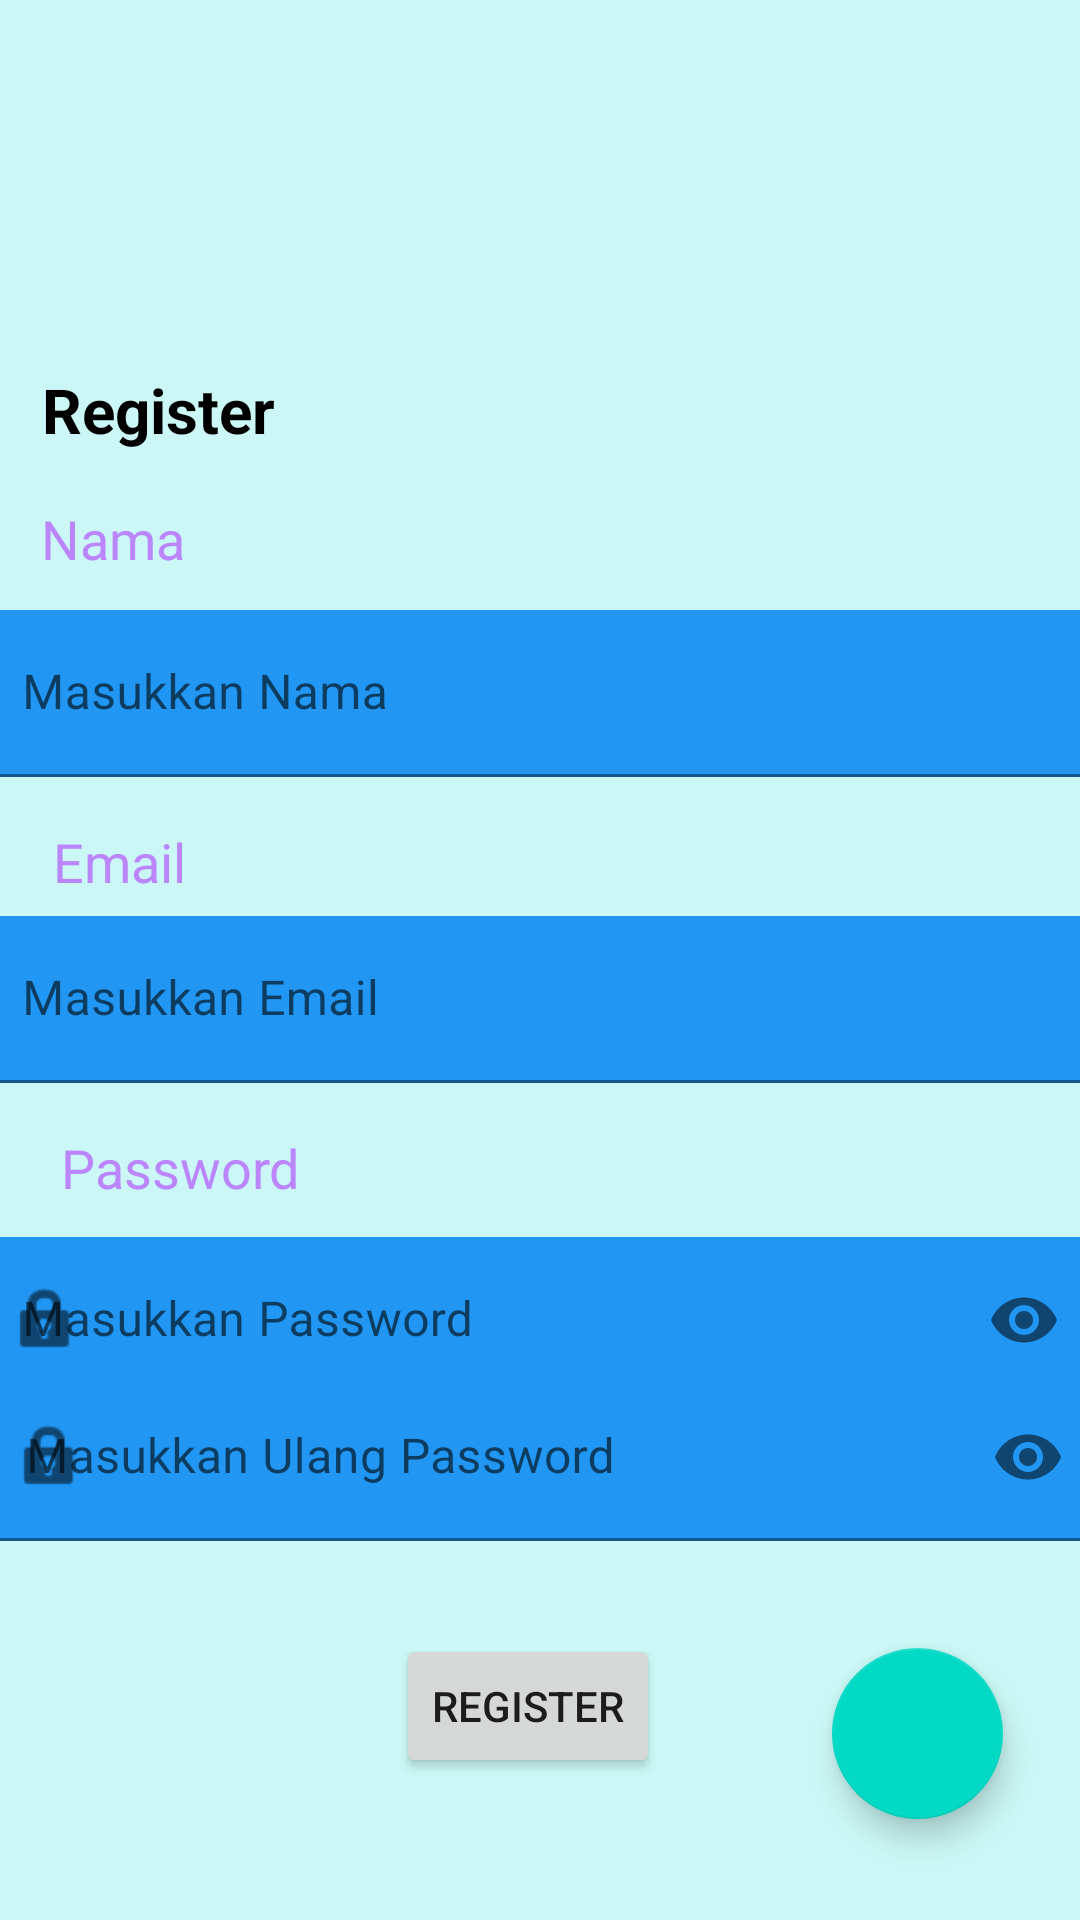

Here is an Android app screen rendered from its layout file. Give the layout XML and the strings, colors and styles it references.
<!-- AndroidManifest.xml: application theme Theme.Exercise1B -->
<!-- res/layout/activity_daftar.xml -->
<?xml version="1.0" encoding="utf-8"?>
<androidx.constraintlayout.widget.ConstraintLayout xmlns:android="http://schemas.android.com/apk/res/android"
    xmlns:app="http://schemas.android.com/apk/res-auto"
    xmlns:tools="http://schemas.android.com/tools"
    android:layout_width="match_parent"
    android:layout_height="match_parent"
    android:background="#CBF8F6"
    tools:context=".Activity_Daftar">

    <ImageView
        android:id="@+id/imageView"
        android:layout_width="109dp"
        android:layout_height="92dp"
        app:layout_constraintBottom_toBottomOf="parent"
        app:layout_constraintEnd_toEndOf="parent"
        app:layout_constraintHorizontal_bias="0.451"
        app:layout_constraintStart_toStartOf="parent"
        app:layout_constraintTop_toTopOf="parent"
        app:layout_constraintVertical_bias="0.056"
        app:srcCompat="@drawable/pendaftran" />

    <TextView
        android:id="@+id/registerText"
        android:layout_width="wrap_content"
        android:layout_height="wrap_content"
        android:text="@string/registertext"
        android:textColor="@color/black"
        android:textSize="10pt"
        android:textStyle="bold"
        app:layout_constraintEnd_toEndOf="parent"
        app:layout_constraintHorizontal_bias="0.049"
        app:layout_constraintStart_toStartOf="parent"
        app:layout_constraintTop_toBottomOf="@+id/imageView" />

    <TextView
        android:id="@+id/textView"
        android:layout_width="wrap_content"
        android:layout_height="wrap_content"
        android:layout_marginTop="8dp"
        android:text="Nama"
        android:textColor="@color/purple_200"
        android:textSize="18sp"
        app:layout_constraintBottom_toBottomOf="parent"
        app:layout_constraintEnd_toEndOf="parent"
        app:layout_constraintHorizontal_bias="0.044"
        app:layout_constraintStart_toStartOf="parent"
        app:layout_constraintTop_toBottomOf="@+id/registerText"
        app:layout_constraintVertical_bias="0.02" />

    <com.google.android.material.textfield.TextInputLayout
        android:id="@+id/textInputNama"
        android:layout_width="374dp"
        android:layout_height="wrap_content"
        app:layout_constraintBottom_toBottomOf="parent"
        app:layout_constraintEnd_toEndOf="parent"
        app:layout_constraintHorizontal_bias="0.648"
        app:layout_constraintStart_toStartOf="parent"
        app:layout_constraintTop_toBottomOf="@+id/textView"
        app:layout_constraintVertical_bias="0.03">

        <com.google.android.material.textfield.TextInputEditText
            android:layout_width="match_parent"
            android:layout_height="wrap_content"
            android:background="#2196F3"
            android:hint="@string/entername" />
    </com.google.android.material.textfield.TextInputLayout>

    <TextView
        android:id="@+id/textView7"
        android:layout_width="60dp"
        android:layout_height="22dp"
        android:layout_marginTop="16dp"
        android:text="Email"
        android:textColor="@color/purple_200"
        android:textSize="18sp"
        app:layout_constraintBottom_toBottomOf="parent"
        app:layout_constraintEnd_toEndOf="parent"
        app:layout_constraintHorizontal_bias="0.059"
        app:layout_constraintStart_toStartOf="parent"
        app:layout_constraintTop_toBottomOf="@+id/textInputNama"
        app:layout_constraintVertical_bias="0.0" />

    <com.google.android.material.textfield.TextInputLayout
        android:id="@+id/textInputEmail"
        android:layout_width="374dp"
        android:layout_height="wrap_content"
        app:layout_constraintBottom_toBottomOf="parent"
        app:layout_constraintEnd_toEndOf="parent"
        app:layout_constraintHorizontal_bias="0.648"
        app:layout_constraintStart_toStartOf="parent"
        app:layout_constraintTop_toBottomOf="@+id/textView7"
        app:layout_constraintVertical_bias="0.029">

        <com.google.android.material.textfield.TextInputEditText
            android:layout_width="match_parent"
            android:layout_height="wrap_content"
            android:background="#2196F3"
            android:hint="@string/enteremail" />
    </com.google.android.material.textfield.TextInputLayout>


    <TextView
        android:id="@+id/textView8"
        android:layout_width="wrap_content"
        android:layout_height="wrap_content"
        android:layout_marginTop="16dp"
        android:text="Password"
        android:textColor="@color/purple_200"
        android:textSize="18sp"
        app:layout_constraintBottom_toBottomOf="parent"
        app:layout_constraintEnd_toEndOf="parent"
        app:layout_constraintHorizontal_bias="0.072"
        app:layout_constraintStart_toStartOf="parent"
        app:layout_constraintTop_toBottomOf="@+id/textInputEmail"
        app:layout_constraintVertical_bias="0.0" />

    <com.google.android.material.textfield.TextInputLayout
        android:id="@+id/textInputPassword"
        android:layout_width="374dp"
        android:layout_height="wrap_content"
        app:layout_constraintBottom_toBottomOf="parent"
        app:layout_constraintEnd_toEndOf="parent"
        app:layout_constraintHorizontal_bias="0.648"
        app:layout_constraintStart_toStartOf="parent"
        app:layout_constraintTop_toBottomOf="@+id/textView8"
        app:layout_constraintVertical_bias="0.06"
        app:passwordToggleEnabled="true"
        app:startIconDrawable="@android:drawable/ic_lock_idle_lock">

        <com.google.android.material.textfield.TextInputEditText
            android:layout_width="match_parent"
            android:layout_height="wrap_content"
            android:background="#2196F3"
            android:hint="@string/enterpassword"
            android:inputType="textPassword" />
    </com.google.android.material.textfield.TextInputLayout>

    <TextView
        android:id="@+id/textView9"
        android:layout_width="wrap_content"
        android:layout_height="wrap_content"
        android:layout_marginBottom="184dp"
        android:text="Re - Password"
        android:textColor="@color/purple_200"
        android:textSize="18sp"
        app:layout_constraintBottom_toBottomOf="parent"
        app:layout_constraintEnd_toEndOf="parent"
        app:layout_constraintHorizontal_bias="0.074"
        app:layout_constraintStart_toStartOf="parent"
        app:layout_constraintTop_toBottomOf="@+id/textInputPassword" />

    <com.google.android.material.textfield.TextInputLayout
        android:id="@+id/textInputRePassword"
        android:layout_width="374dp"
        android:layout_height="wrap_content"
        app:layout_constraintBottom_toBottomOf="parent"
        app:layout_constraintEnd_toEndOf="parent"
        app:layout_constraintHorizontal_bias="0.567"
        app:layout_constraintStart_toStartOf="parent"
        app:layout_constraintTop_toBottomOf="@+id/textView9"
        app:layout_constraintVertical_bias="0.062"
        app:passwordToggleEnabled="true"
        app:startIconDrawable="@android:drawable/ic_lock_idle_lock">

        <com.google.android.material.textfield.TextInputEditText
            android:layout_width="match_parent"
            android:layout_height="wrap_content"
            android:background="#2196F3"
            android:hint="@string/reenterpassword"
            android:inputType="textPassword" />
    </com.google.android.material.textfield.TextInputLayout>

    <Button
        android:id="@+id/buttonSave"
        android:layout_width="wrap_content"
        android:layout_height="wrap_content"
        android:layout_marginBottom="24dp"
        android:hint="@string/registerbuttontext"
        android:text="@string/registerbuttontext"
        app:layout_constraintBottom_toBottomOf="parent"
        app:layout_constraintEnd_toStartOf="@+id/fabSimpan"
        app:layout_constraintHorizontal_bias="0.697"
        app:layout_constraintStart_toStartOf="parent"
        app:layout_constraintTop_toBottomOf="@+id/textInputRePassword"
        app:layout_constraintVertical_bias="0.571"
        tools:ignore="DuplicateSpeakableTextCheck" />

    <com.google.android.material.floatingactionbutton.FloatingActionButton
        android:id="@+id/fabSimpan"
        android:layout_width="57dp"
        android:layout_height="64dp"
        android:clickable="true"
        android:contentDescription="@string/simpan"
        android:focusable="true"
        app:layout_constraintBottom_toBottomOf="parent"
        app:layout_constraintEnd_toEndOf="parent"
        app:layout_constraintHorizontal_bias="0.915"
        app:layout_constraintStart_toStartOf="parent"
        app:layout_constraintTop_toTopOf="parent"
        app:layout_constraintVertical_bias="0.942"
        app:srcCompat="@drawable/menuadd"
        tools:ignore="ImageContrastCheck" />


</androidx.constraintlayout.widget.ConstraintLayout>
<!-- resources referenced by this layout -->
<resources>
  <string name="enteremail">Masukkan Email</string>
  <string name="entername">Masukkan Nama</string>
  <string name="enterpassword">Masukkan Password</string>
  <string name="reenterpassword">Masukkan Ulang Password</string>
  <string name="registerbuttontext">Register</string>
  <string name="registertext">Register</string>
  <string name="simpan">Simpan</string>
  <style name="Theme.Exercise1B" parent="Theme.MaterialComponents.DayNight.DarkActionBar">
          
          <item name="colorPrimary">@color/purple_500</item>
          <item name="colorPrimaryVariant">@color/purple_700</item>
          <item name="colorOnPrimary">@color/white</item>
          
          <item name="colorSecondary">@color/teal_200</item>
          <item name="colorSecondaryVariant">@color/teal_700</item>
          <item name="colorOnSecondary">@color/black</item>
          
          <item name="android:statusBarColor" tools:targetApi="l">?attr/colorPrimaryVariant</item>
          
      </style>
  <!-- not gathered from this repository: default colours our renderer supplied (Android Studio template values) -->
  <color name="purple_200">#FFBB86FC</color>
  <color name="purple_500">#FF6200EE</color>
  <color name="purple_700">#FF3700B3</color>
  <color name="teal_200">#FF03DAC5</color>
  <color name="teal_700">#FF018786</color>
  <color name="black">#FF000000</color>
  <color name="white">#FFFFFFFF</color>
</resources>
